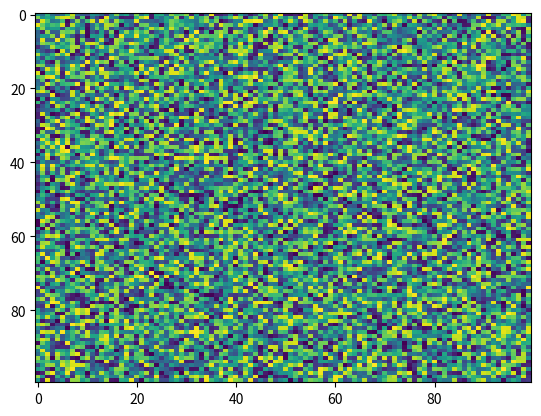

Recreate this plot in Python.
import matplotlib.pyplot as plt
import numpy as np
X = np.random.rand(100, 100)
plt.imshow(X, 'viridis', None, alpha=None, aspect='auto', filternorm=True, vmin=None, vmax=None, interpolation='nearest', interpolation_stage=None)
